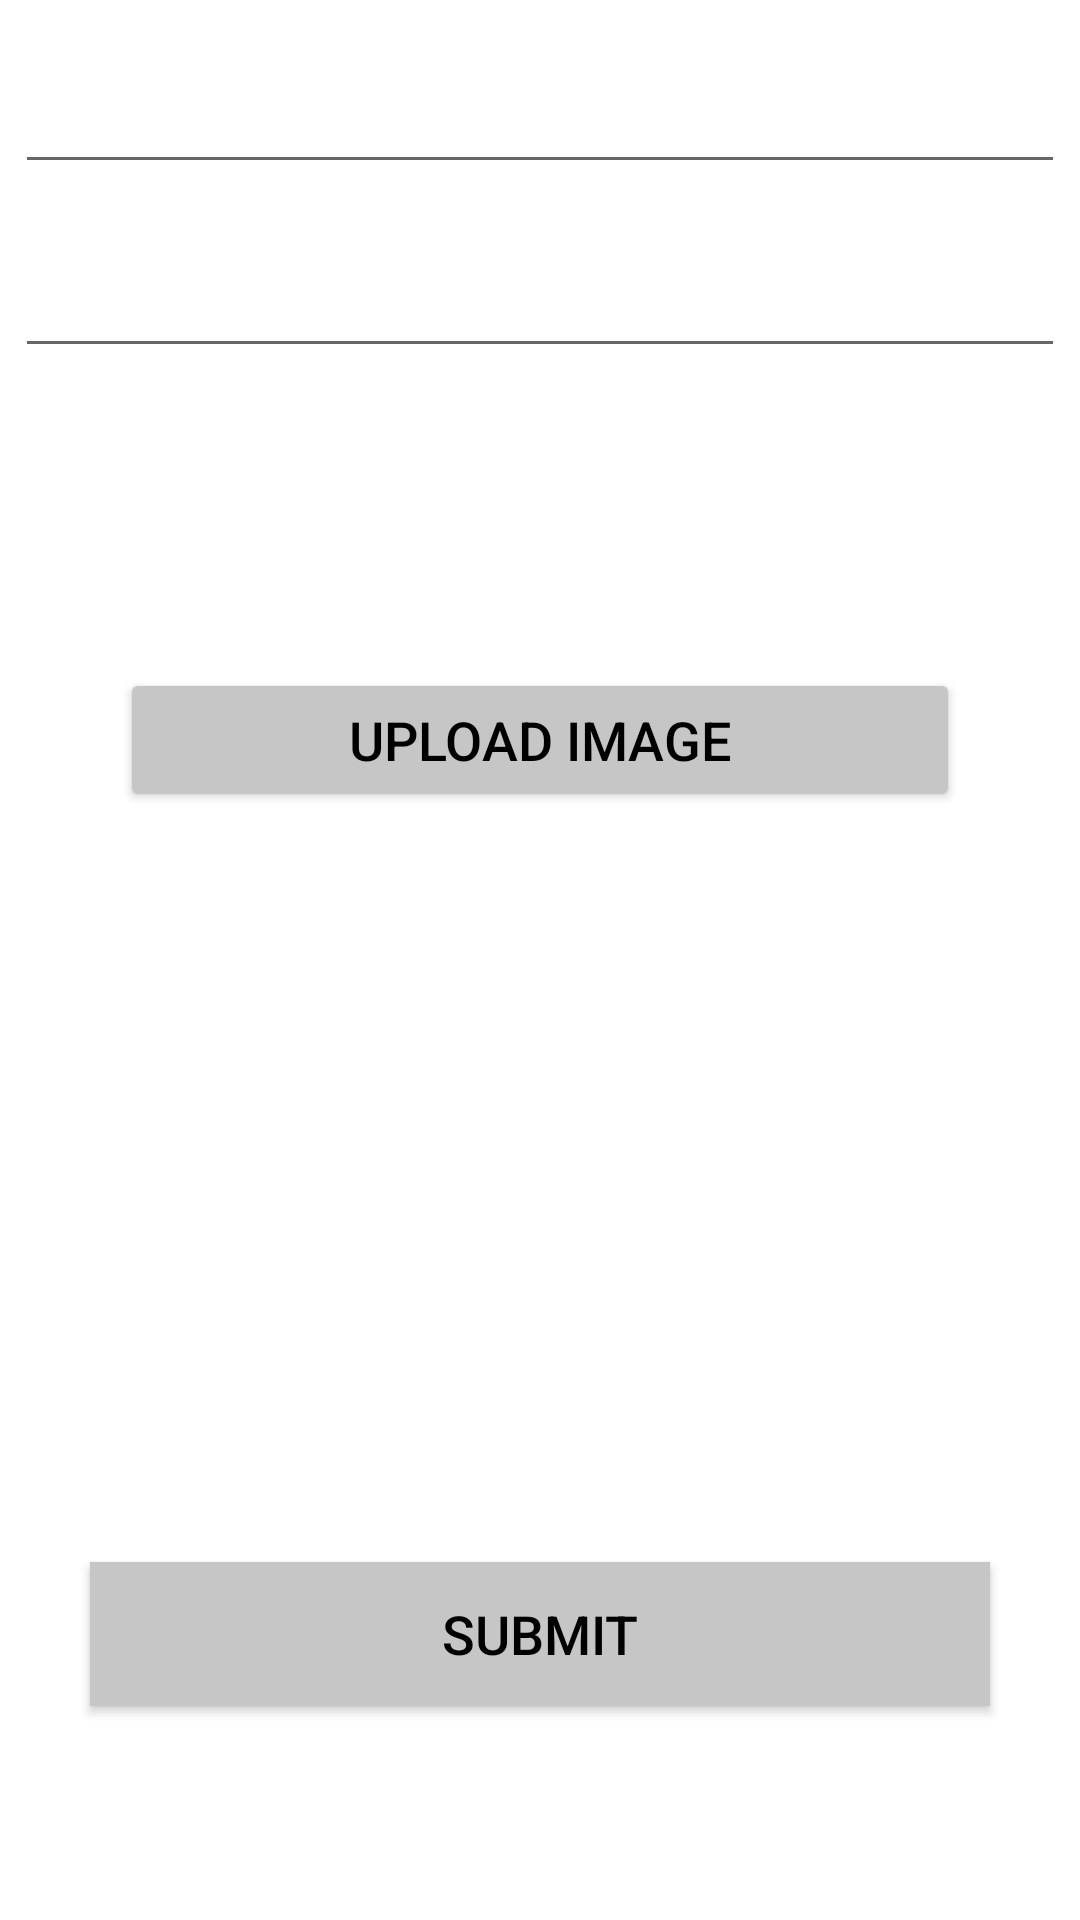

Write the Android layout XML for this screen, with the resource values it uses.
<!-- AndroidManifest.xml: application theme Theme.RentAHome -->
<!-- res/layout/fragment_compose.xml -->
<?xml version="1.0" encoding="utf-8"?>
<layout
    xmlns:android="http://schemas.android.com/apk/res/android"
    xmlns:app="http://schemas.android.com/apk/res-auto"
    xmlns:tools="http://schemas.android.com/tools">
    <RelativeLayout
        android:layout_width="match_parent"
        android:layout_height="match_parent"
        tools:context=".fragments.ComposeFragment">
        
        <EditText
            android:id="@+id/etAddress"
            android:layout_width="350dp"
            android:layout_height="wrap_content"
            android:layout_centerHorizontal="true"
            android:layout_marginTop="20dp"
            android:ems="10"
            android:selectAllOnFocus="true"
            android:hint="@string/Address" />
        <EditText
            android:id="@+id/etDescription"
            android:layout_width="350dp"
            android:layout_height="wrap_content"
            android:layout_centerHorizontal="true"
            android:layout_marginTop="20dp"
            android:ems="10"
            android:selectAllOnFocus="true"
            android:hint="@string/Description"
            android:layout_below="@+id/etAddress"/>

        
        <Button
            android:id="@+id/btnPicture"
            android:layout_width="300dp"
            android:layout_height="wrap_content"
            android:layout_marginTop="100dp"
            android:text="UPLOAD IMAGE"
            android:layout_marginRight="40dp"
            android:layout_marginLeft="40dp"
            android:elevation="10dp"
            android:textSize="18dp"

            android:onClick="Upload"
            android:gravity="center"
            android:layout_below="@+id/etDescription"
            android:layout_centerHorizontal="true"
            app:backgroundTint="#C6C6C6"
            android:textColor="@color/black" />
        

        <ImageView
            android:id="@+id/ivPostImage"
            android:layout_width="wrap_content"
            android:layout_height="200dp"
            android:layout_below="@+id/btnPicture"
            android:layout_centerHorizontal="true"
            android:layout_marginTop="25dp"
            tools:srcCompat="@tools:sample/avatars" />

        <Button
            android:id="@+id/btnSubmit"
            android:layout_width="300dp"
            android:layout_height="wrap_content"
            android:layout_below="@+id/ivPostImage"
            android:layout_centerHorizontal="true"
            android:textSize="18dp"

            android:layout_marginTop="25dp"
            android:background="#C6C6C6"
            android:text="SUBMIT"
            android:textColor="@color/black"
            app:backgroundTint="#C6C6C6" />


    </RelativeLayout>
</layout>
<!-- resources referenced by this layout -->
<resources>
  <color name="black">#FF000000</color>
  <string name="Address" />
  <string name="Description" />
  <style name="Theme.RentAHome" parent="Theme.MaterialComponents.DayNight.DarkActionBar">
          
          <item name="colorPrimary">@color/purple_500</item>
          <item name="colorPrimaryVariant">@color/purple_700</item>
          <item name="colorOnPrimary">@color/white</item>
          
          <item name="colorSecondary">@color/teal_200</item>
          <item name="colorSecondaryVariant">@color/teal_700</item>
          <item name="colorOnSecondary">@color/black</item>
          
          <item name="android:statusBarColor" tools:targetApi="l">?attr/colorPrimaryVariant</item>
          
      </style>
  <color name="purple_500">#FF6200EE</color>
  <color name="purple_700">#FF3700B3</color>
  <color name="white">#FFFFFFFF</color>
  <color name="teal_200">#FF03DAC5</color>
  <color name="teal_700">#FF018786</color>
</resources>
